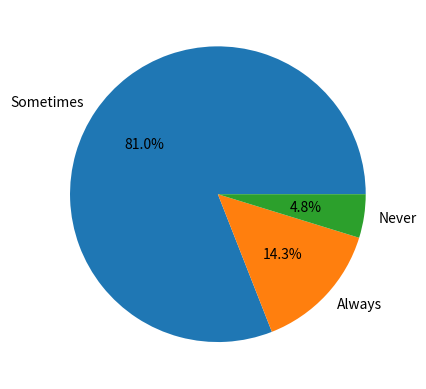

Recreate this plot in Python.
import matplotlib.pyplot as plt
from collections import Counter
data = ["Sometimes", "Sometimes", "Always", "Sometimes", "Sometimes", "Sometimes", "Never", "Sometimes", 
        "Sometimes", "Always", "Sometimes", "Sometimes", "Sometimes", "Sometimes", "Sometimes", "Sometimes", 
        "Sometimes", "Sometimes", "Sometimes", "Sometimes", "Always"]
counter = Counter(data)
counts = list(counter.values())
labels = list(counter.keys())
plt.pie(counts, labels=labels, autopct='%1.1f%%')
plt.savefig('qs8.png', dpi=600, transparent=True, bbox_inches='tight')